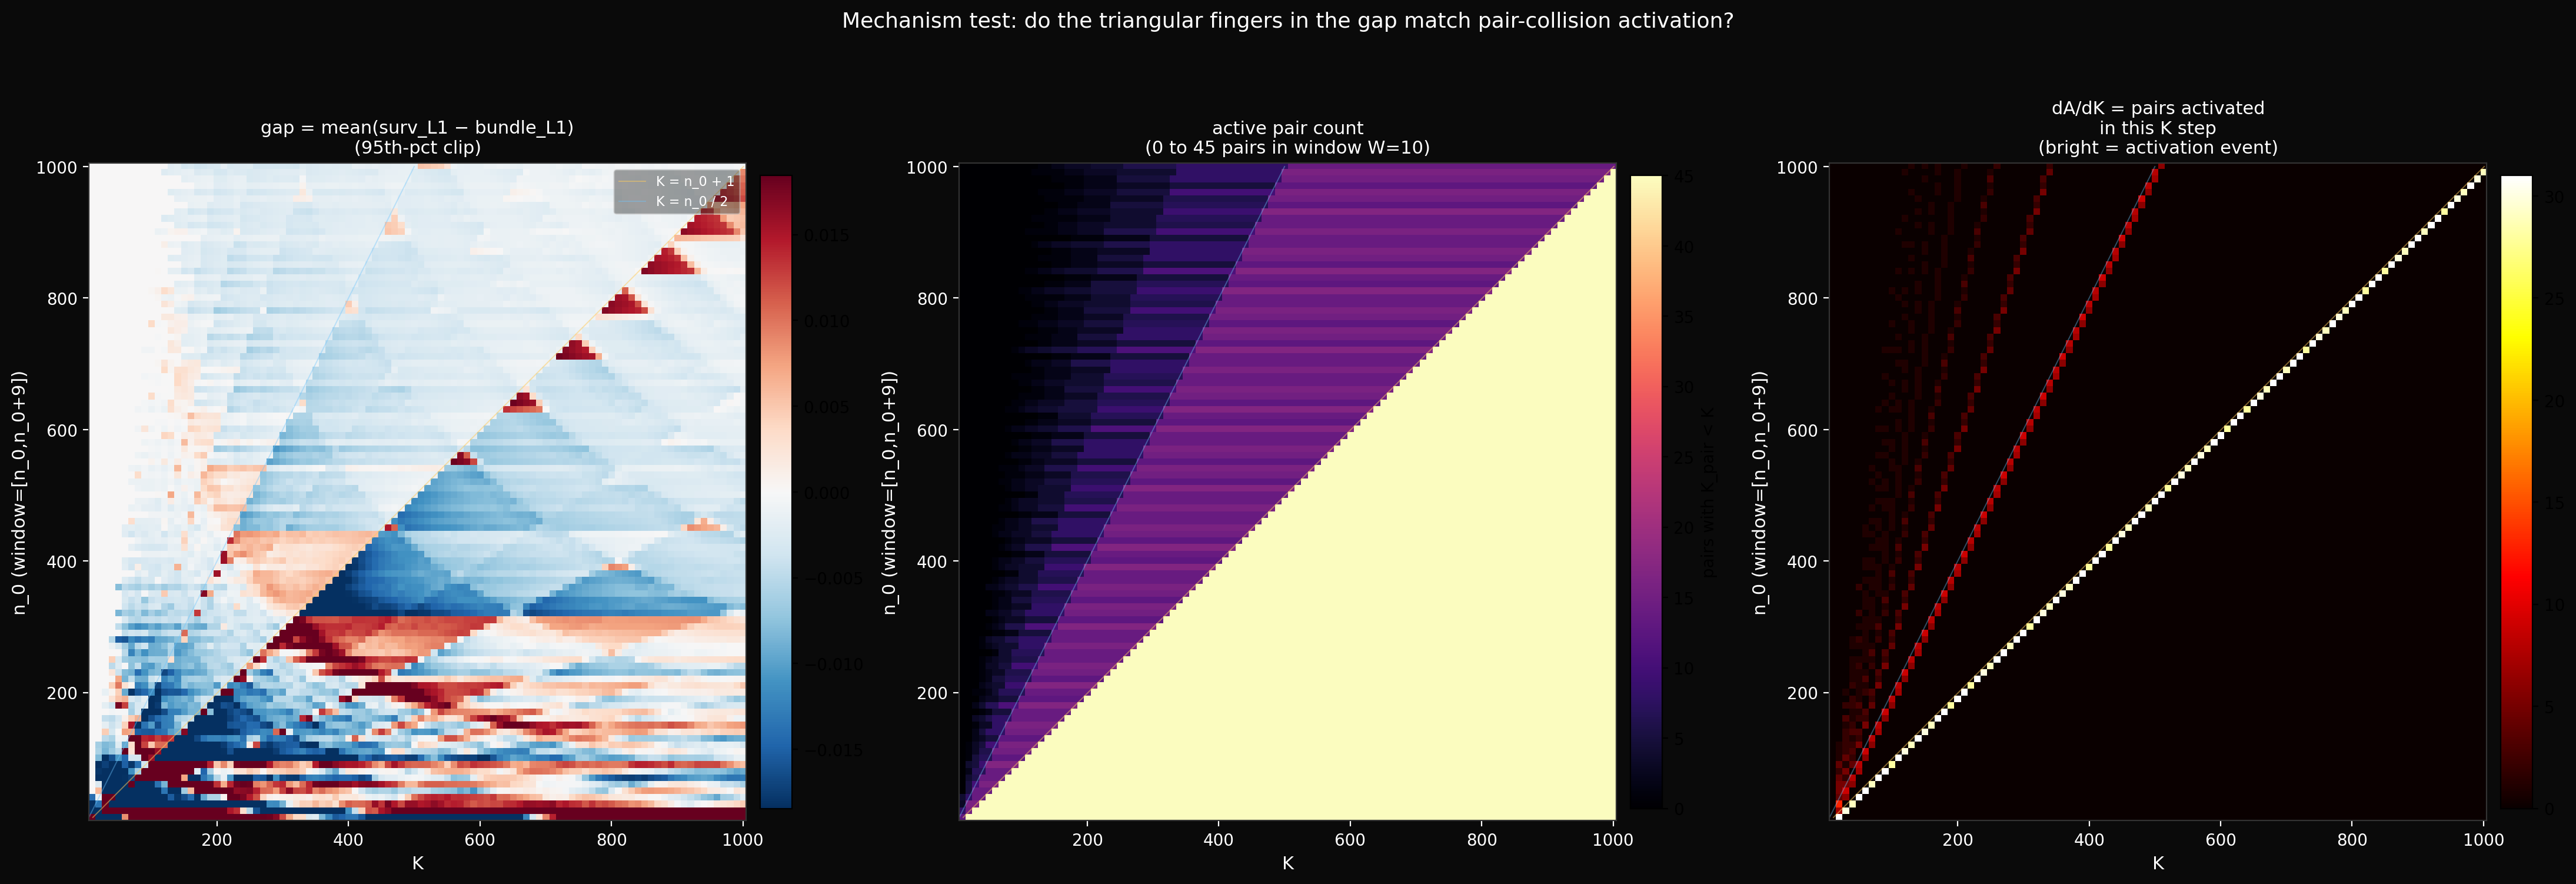

Python code for this plot:
"""
exp03_gap_vs_active_pairs.py — side-by-side test of mechanism.

Left panel: existing gap heatmap (loaded from l1_grid.npz).
Middle panel: predicted "active pair count" — at (K, n_0), the number
              of pairs (a, b) in the window [n_0, n_0 + W - 1] with
              K_pair(a, b) < K.
Right panel: difference of (suitably-scaled) two — to show whether
             the active-pair-count predicts gap location and sign.

Hypothesis: triangular features in the gap heatmap should align with
sharp transitions in the active-pair-count heatmap. If they do, the
gap structure is fully explained by the lcm/gcd lattice of
within-window pair collisions.

Output:
    exp03_gap_vs_active_pairs.png
"""

import os
import sys
import time

import numpy as np
import matplotlib
matplotlib.use('Agg')
import matplotlib.pyplot as plt
from matplotlib.colors import TwoSlopeNorm

HERE = os.path.dirname(os.path.abspath(__file__))
sys.path.insert(0, HERE)

from pair_thresholds import all_k_pairs

CACHE = os.path.join(HERE, 'l1_grid.npz')
OUT = os.path.join(HERE, 'exp03_gap_vs_active_pairs.png')

if not os.path.exists(CACHE):
    raise SystemExit(f'missing {CACHE}; run l1_grid.py first')

z = np.load(CACHE)
G = z['G']
N0_VALUES = z['N0_VALUES']
K_VALUES = z['K_VALUES']
W = int(z['W'])
TOTAL_PAIRS = W * (W - 1) // 2

print(f'Loaded gap grid: shape {G.shape}, W={W}, {TOTAL_PAIRS} pairs/window')

# Build active-pair-count grid.
print(f'Building active-pair-count grid ({len(N0_VALUES)} x {len(K_VALUES)})...')
A = np.zeros_like(G, dtype=np.int32)
t0 = time.time()
for i, n0 in enumerate(N0_VALUES):
    kps = sorted(all_k_pairs(int(n0), W))
    kps_arr = np.array(kps)
    for j, K in enumerate(K_VALUES):
        # Count K_pair < K (active pairs).
        A[i, j] = int((kps_arr < int(K)).sum())
print(f'  done in {time.time() - t0:.1f}s')

# Compute "delta-A" — the rate-of-change of active pair count along K.
# Cells where A jumps (new pair just activated) should correlate with
# the spikes in the gap. Use a per-row diff.
dA = np.zeros_like(A, dtype=np.float32)
dA[:, 1:] = np.diff(A.astype(np.float32), axis=1)

# Plot
fig, axes = plt.subplots(1, 3, figsize=(22, 8), dpi=130)
fig.patch.set_facecolor('#0a0a0a')
for ax in axes:
    ax.set_facecolor('#0a0a0a')

step_x = K_VALUES[1] - K_VALUES[0]
step_y = N0_VALUES[1] - N0_VALUES[0]
extent = (K_VALUES[0] - step_x / 2, K_VALUES[-1] + step_x / 2,
          N0_VALUES[0] - step_y / 2, N0_VALUES[-1] + step_y / 2)

# Panel 1: gap (95th-pct clipping like the zoom)
vmax_g = float(np.nanpercentile(np.abs(G), 95))
norm_g = TwoSlopeNorm(vmin=-vmax_g, vcenter=0.0, vmax=vmax_g)
im1 = axes[0].imshow(G, aspect='equal', origin='lower', cmap='RdBu_r',
                     norm=norm_g, interpolation='nearest', extent=extent)
axes[0].set_title('gap = mean(surv_L1 − bundle_L1)\n(95th-pct clip)',
                  color='white', fontsize=11)
plt.colorbar(im1, ax=axes[0], fraction=0.045, pad=0.02)

# Panel 2: active pair count
im2 = axes[1].imshow(A, aspect='equal', origin='lower', cmap='magma',
                     interpolation='nearest', extent=extent,
                     vmin=0, vmax=TOTAL_PAIRS)
axes[1].set_title(f'active pair count\n(0 to {TOTAL_PAIRS} pairs in window W={W})',
                  color='white', fontsize=11)
plt.colorbar(im2, ax=axes[1], fraction=0.045, pad=0.02,
             label=f'pairs with K_pair < K')

# Panel 3: dA (where pairs just activated)
vmax_d = float(np.nanpercentile(dA[dA > 0], 95)) if (dA > 0).any() else 1.0
im3 = axes[2].imshow(dA, aspect='equal', origin='lower', cmap='hot',
                     interpolation='nearest', extent=extent,
                     vmin=0, vmax=vmax_d)
axes[2].set_title('dA/dK = pairs activated\nin this K step\n(bright = activation event)',
                  color='white', fontsize=11)
plt.colorbar(im3, ax=axes[2], fraction=0.045, pad=0.02)

# Reference curves on all three panels.
n_grid = np.linspace(N0_VALUES[0], N0_VALUES[-1], 400)
for ax in axes:
    # K = n_0 + 1 first-collision diagonal (when gcd=1)
    ax.plot(n_grid + 1, n_grid, color='#ffcc5c', linewidth=0.7,
            alpha=0.5, label='K = n_0 + 1')
    ax.plot(n_grid / 2, n_grid, color='#6ec6ff', linewidth=0.7,
            alpha=0.4, label='K = n_0 / 2')
    ax.set_xlim(K_VALUES[0] - step_x / 2, K_VALUES[-1] + step_x / 2)
    ax.set_ylim(N0_VALUES[0] - step_y / 2, N0_VALUES[-1] + step_y / 2)
    ax.set_xlabel('K', color='white', fontsize=11)
    ax.set_ylabel(f'n_0 (window=[n_0,n_0+{W-1}])', color='white', fontsize=11)
    ax.tick_params(colors='white')
    for spine in ax.spines.values():
        spine.set_color('#333')

axes[0].legend(loc='upper right', fontsize=8, framealpha=0.4,
               labelcolor='white', facecolor='#1a1a1a')

fig.suptitle(
    'Mechanism test: do the triangular fingers in the gap match '
    'pair-collision activation?',
    color='white', fontsize=13, y=0.99
)

plt.tight_layout()
plt.savefig(OUT, dpi=200, facecolor='#0a0a0a', bbox_inches='tight')
plt.close()
print(f'-> {OUT}')

# Quick correlation: does |gap| correlate with dA?
nan_mask = ~np.isnan(G)
gap_abs = np.abs(G[nan_mask])
dA_flat = dA[nan_mask]
corr = np.corrcoef(gap_abs, dA_flat)[0, 1] if dA_flat.std() > 0 else float('nan')
print(f'\nCorrelation |gap| vs dA/dK: {corr:.4f}')

# And |gap| vs A directly
A_flat = A[nan_mask].astype(np.float32)
corr_A = np.corrcoef(gap_abs, A_flat)[0, 1] if A_flat.std() > 0 else float('nan')
print(f'Correlation |gap| vs A: {corr_A:.4f}')
